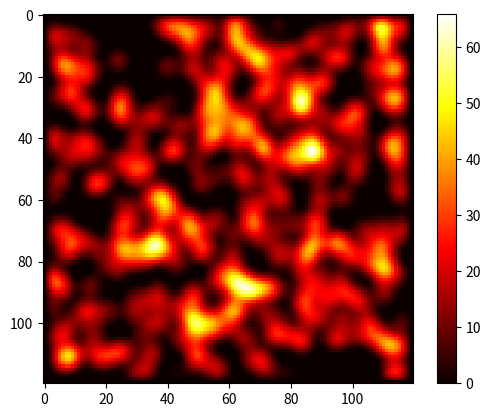

Here is the Python script that generated this plot:
#! /usr/bin/python3
# python3 heat_sol.py

import time
import random
import functools
import matplotlib.pyplot as plt
import numpy as np

def add_hot_spots(matrix, number):
    size_x, size_y = matrix.shape

    for i in range(number):
        x = random.randrange(1, size_x-1)
        y = random.randrange(1, size_y-1)
        matrix[x][y] = random.randint(500, 1000)

def get_val(matrix, x, y):
    tmp = matrix[x][y] + matrix[x-1][y] + matrix[x+1][y] + matrix[x][y-1] + matrix[x][y+1]
    return tmp // 5


def get_signature(matrix):
    return np.bitwise_xor.reduce(np.add.reduce(matrix))

if __name__ == '__main__':
    # Considered a known constant
    width = 120
    #
    
    # Simulates reading the matrix from a file
    matrix = np.zeros((width, width), dtype='i')
    random.seed(3)
    add_hot_spots(matrix, 400)
    #
    
    init_time = time.time()

    tmp_matrix = np.zeros((width, width), dtype='i')
    for _ in range(20):
        for x in range(1, width-1):
            for y in range(1, width-1):
                tmp_matrix[x][y] = get_val(matrix, x, y)
        matrix, tmp_matrix = tmp_matrix, matrix

    final_time = time.time()
    print('Total time:', final_time-init_time, 's')
    print('Signature:', get_signature(matrix))
    plt.imshow(matrix, cmap='hot', interpolation='nearest')
    plt.colorbar()

    plt.savefig('heat.pdf')  
    plt.show(block=True)
